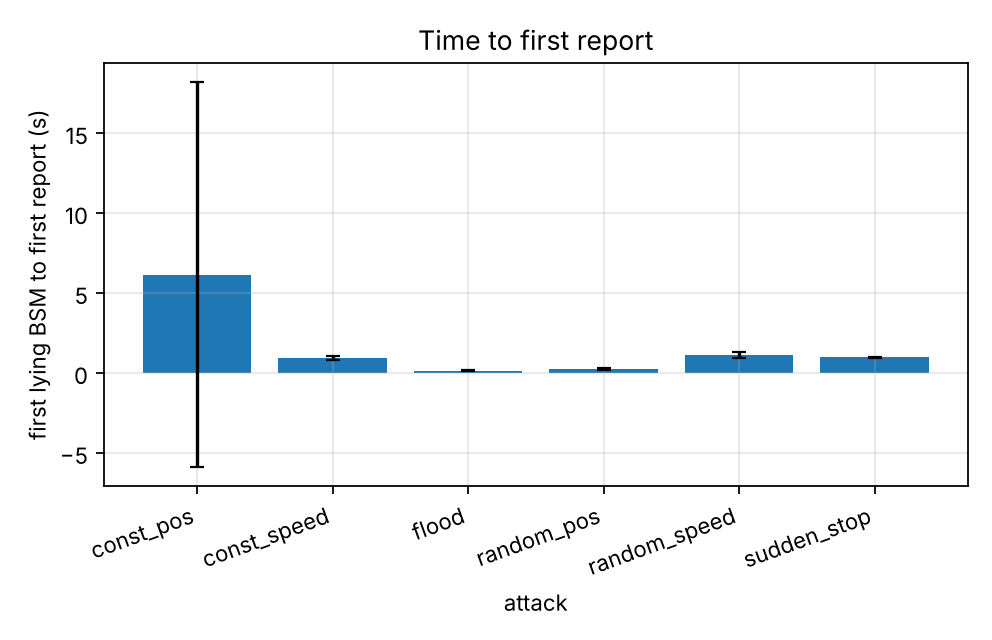

The table this chart was drawn from, first rows:
series, attack, first_report_delay_s_mean, first_report_delay_s_mean_ci95
, const_pos, 6.15, 12.03
, const_speed, 0.9286, 0.1432
, flood, 0.1467, 0.02704
, random_pos, 0.274, 0.05414
, random_speed, 1.119, 0.1932
, sudden_stop, 0.9736, 0.02833
